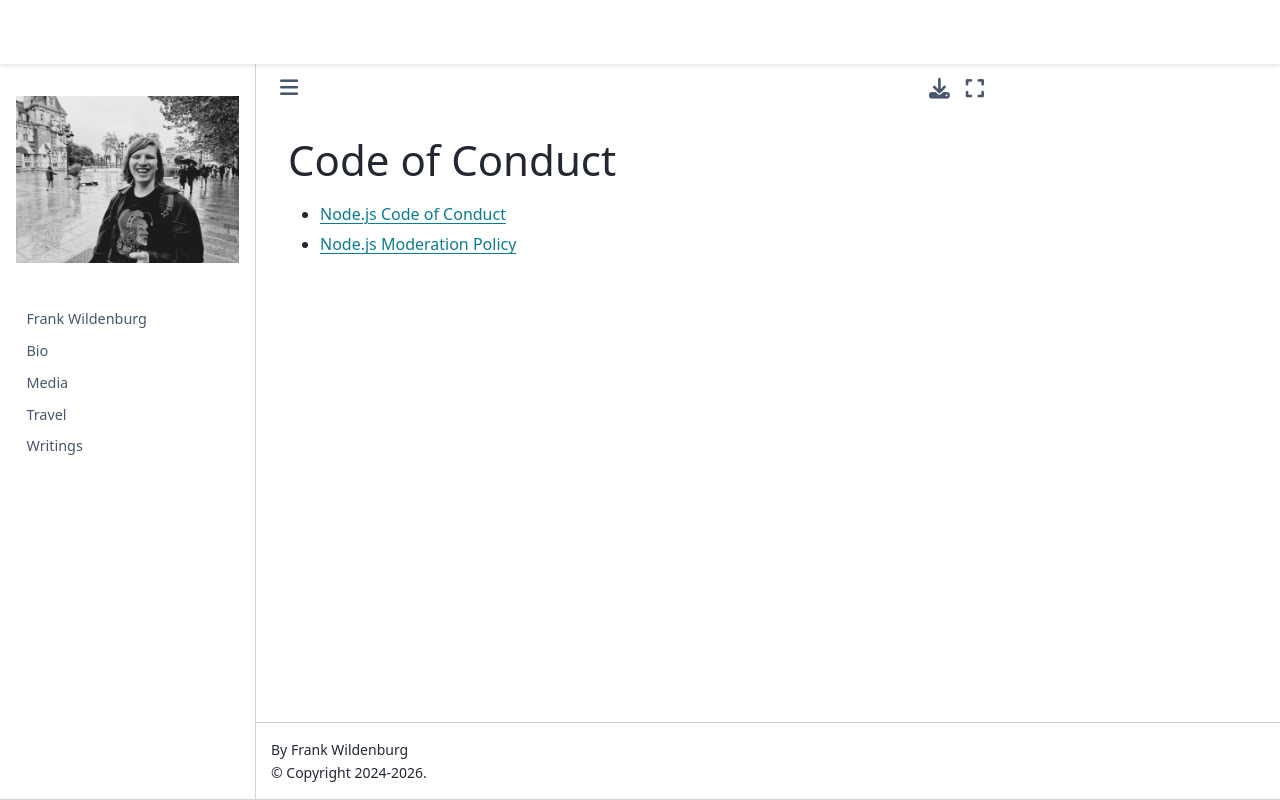

repository: frank-wildenburg/frank-wildenburg.github.io · page: node_modules/npm/node_modules/node-gyp/CODE_OF_CONDUCT.html · generator: jekyll

# Code of Conduct

* [Node.js Code of Conduct](https://github.com/nodejs/admin/blob/master/CODE_OF_CONDUCT.md)
* [Node.js Moderation Policy](https://github.com/nodejs/admin/blob/master/Moderation-Policy.md)
